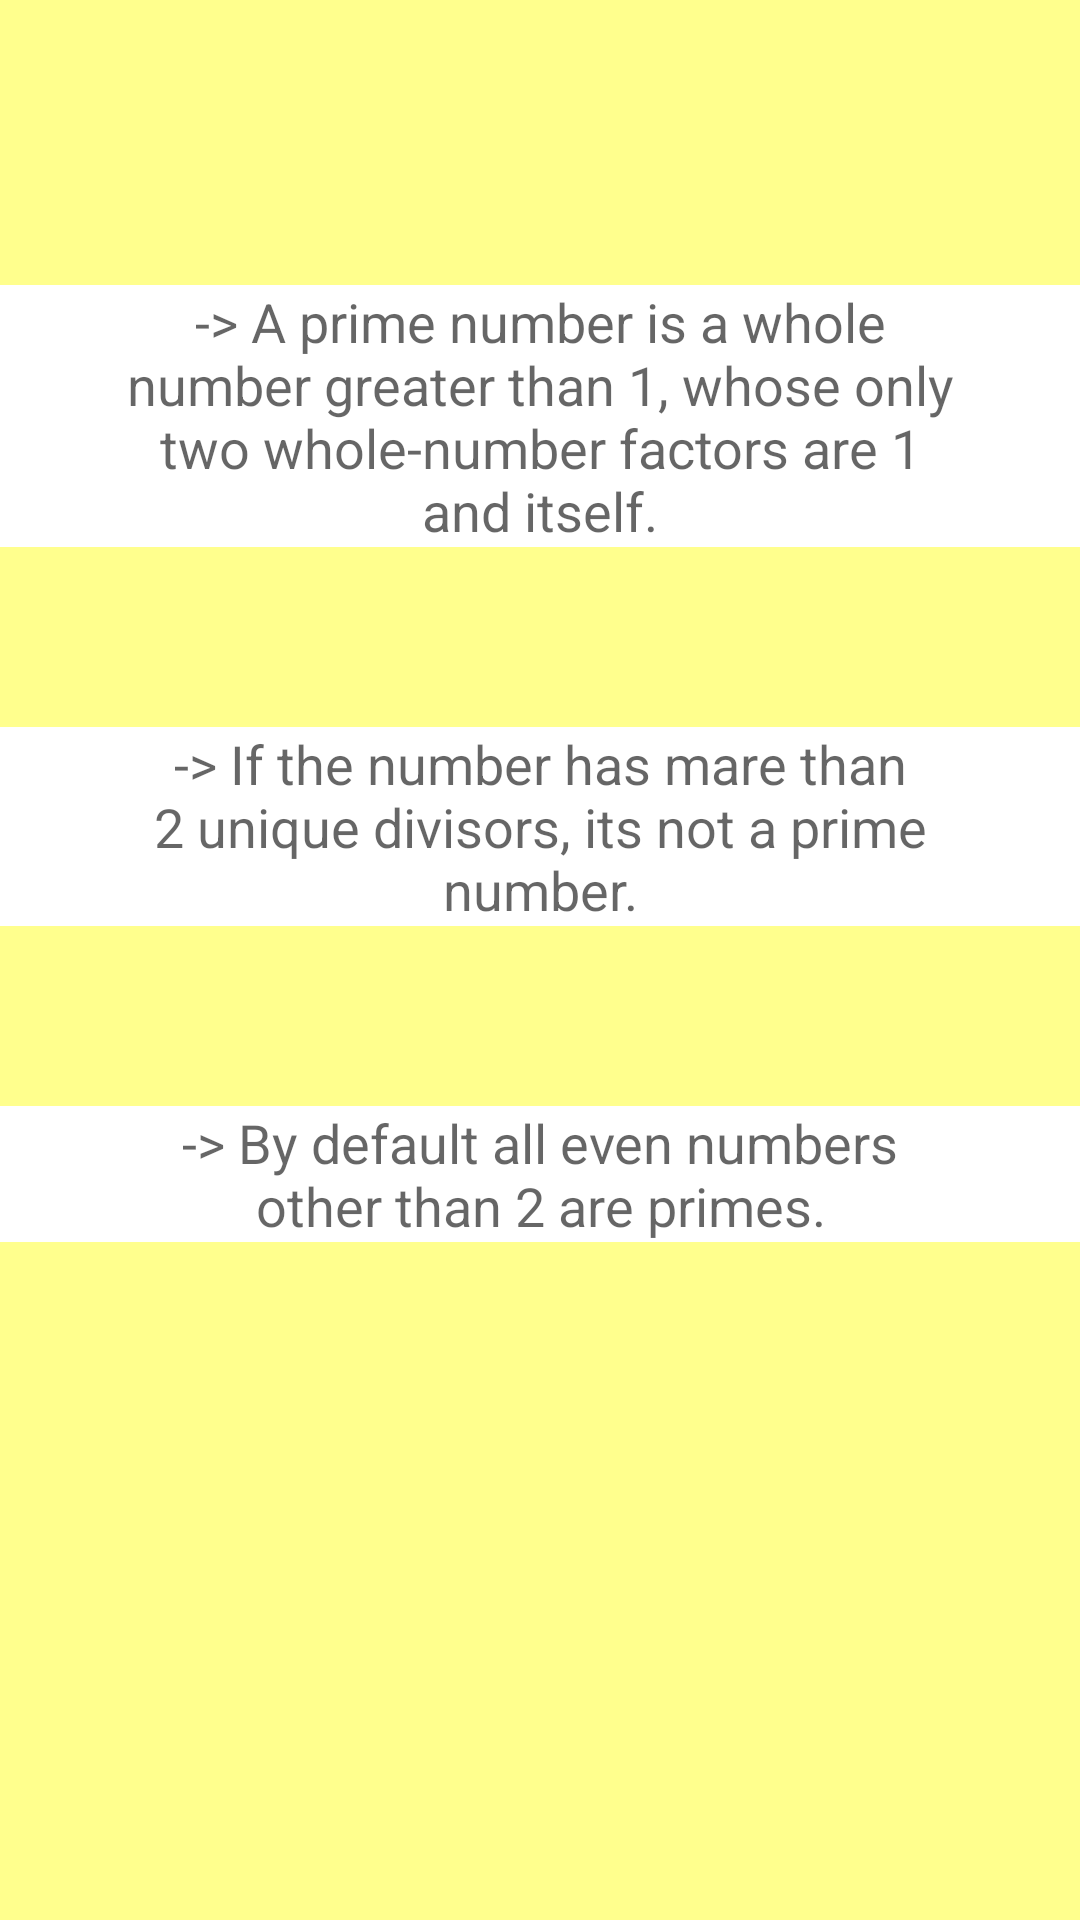

Layout XML and referenced resources for this Android screen:
<!-- AndroidManifest.xml: application theme AppTheme -->
<!-- res/layout/hint.xml -->
<?xml version="1.0" encoding="utf-8"?>
<ScrollView
    xmlns:android="http://schemas.android.com/apk/res/android"
    android:orientation="vertical"
    android:fillViewport="true"
    android:layout_width="fill_parent"
    android:layout_height="fill_parent">

    <RelativeLayout
        android:layout_width="match_parent"
        android:layout_height="match_parent"
        android:orientation="vertical"
        android:background="@color/yellow_A100">


        <TextView
            android:layout_width="wrap_content"
            android:layout_height="wrap_content"
            android:textAppearance="?android:attr/textAppearanceMedium"
            android:id="@+id/hints"
            android:background="@color/white"
            android:textAlignment="center"
            android:text="-> A prime number is a whole number greater than 1, whose only two whole-number factors are 1 and itself."
            android:layout_alignParentTop="true"
            android:layout_marginTop="95dp"
            android:paddingLeft="40dp"
            android:paddingRight="40dp"/>

        <TextView
            android:layout_width="wrap_content"
            android:layout_height="wrap_content"
            android:textAppearance="?android:attr/textAppearanceMedium"
            android:id="@+id/hints1"
            android:textAlignment="center"
            android:background="@color/white"
            android:text="-> If the number has mare than 2 unique divisors, its not a prime number."
            android:layout_below="@+id/hints"
            android:paddingLeft="40dp"
            android:paddingRight="40dp"
            android:layout_marginTop="60dp"
             />

        <TextView
            android:layout_width="wrap_content"
            android:layout_height="wrap_content"
            android:textAppearance="?android:attr/textAppearanceMedium"
            android:id="@+id/hints2"
            android:textAlignment="center"
            android:background="@color/white"
            android:text="-> By default all even numbers other than 2 are primes."
            android:layout_below="@+id/hints1"
            android:layout_alignStart="@+id/hints"
            android:paddingLeft="40dp"
            android:paddingRight="40dp"
            android:layout_marginTop="60dp"
            android:layout_marginBottom="30dp"/>



    </RelativeLayout>

</ScrollView>
<!-- resources referenced by this layout -->
<resources>
  <color name="white">#FFFFFF</color>
  <color name="yellow_A100">#FFFF8D</color>
  <style name="AppTheme" parent="Theme.AppCompat.Light.DarkActionBar">
          
          <item name="colorPrimary">@color/colorPrimary</item>
          <item name="colorPrimaryDark">@color/colorPrimaryDark</item>
          <item name="colorAccent">@color/colorAccent</item>
      </style>
  <color name="colorPrimary">#3F51B5</color>
  <color name="colorPrimaryDark">#303F9F</color>
  <color name="colorAccent">#FF4081</color>
</resources>
